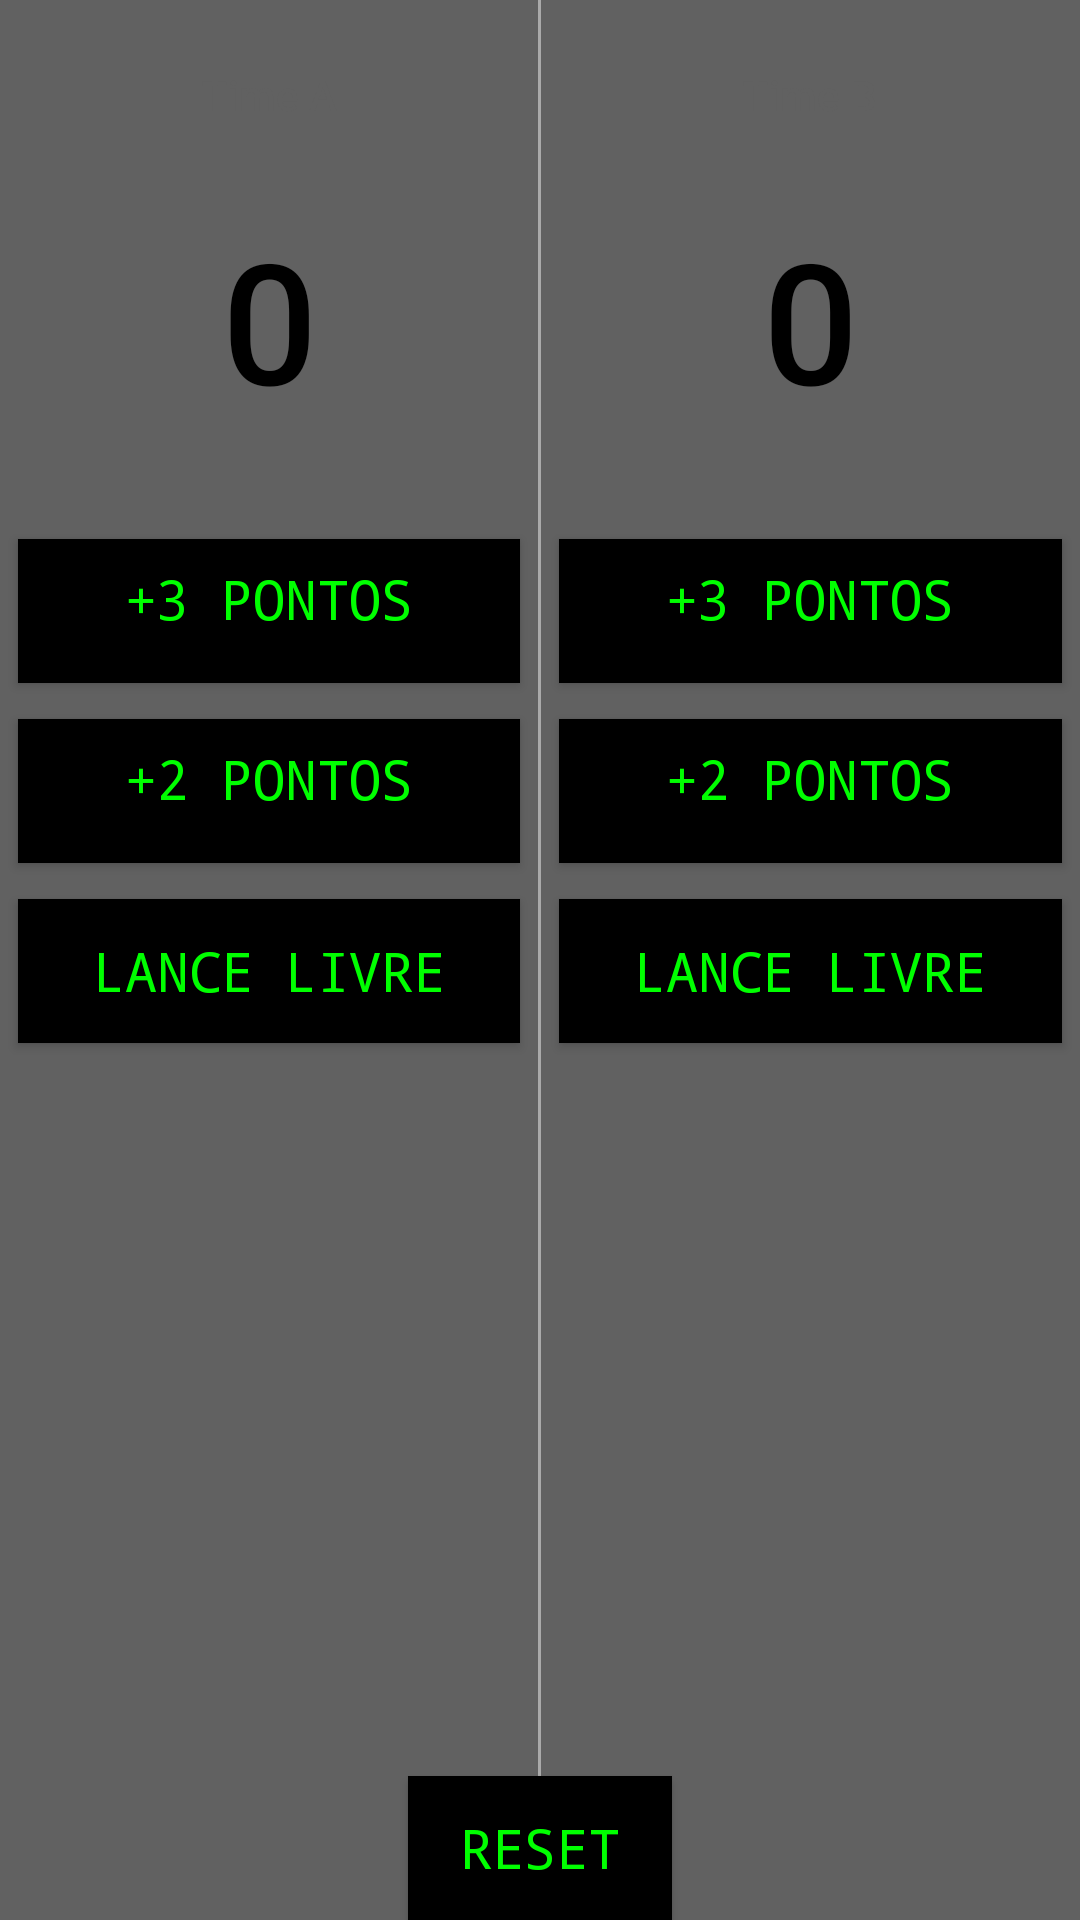

Write the Android layout XML for this screen, with the resource values it uses.
<!-- AndroidManifest.xml: application theme AppTheme -->
<!-- res/layout/activity_bsk.xml -->
<RelativeLayout xmlns:android="http://schemas.android.com/apk/res/android"
    xmlns:tools="http://schemas.android.com/tools"
    android:layout_width="match_parent"
    android:layout_height="match_parent"
    android:orientation="horizontal"
    android:background="#616161"
    tools:context="com.example.hugo.pointcounter.BskActivity">

    <LinearLayout
        android:layout_width="match_parent"
        android:layout_height="match_parent"
        android:orientation="horizontal">

        <LinearLayout
            android:layout_weight="1"
            android:layout_width="0dp"
            android:layout_height="match_parent"
            android:orientation="vertical"
            tools:context=".MainActivity">

            <TextView
                android:layout_width="match_parent"
                android:layout_height="wrap_content"
                android:text="Time A"
                android:gravity="center_horizontal"
                android:layout_margin="6dp"
                android:paddingTop="16dp"
                android:textSize="14sp"
                android:textColor="#616161"
                android:fontFamily="sans-serif-medium"/>

            <TextView
                android:id="@+id/team_a_score"
                android:layout_width="match_parent"
                android:layout_height="wrap_content"
                android:gravity="center_horizontal"
                android:text="0"
                android:layout_margin="6dp"
                android:paddingTop="16dp"
                android:paddingBottom="24dp"
                android:textSize="56sp"
                android:textColor="#000000"
                android:fontFamily="sans-serif-medium"/>

            <Button
                android:layout_width="match_parent"
                android:layout_height="wrap_content"
                android:text="+3 pontos"
                android:background="#000000"
                android:textSize="18dp"
                android:layout_marginRight="24dp"
                android:layout_marginLeft="24dp"
                android:layout_margin="6dp"
                android:paddingBottom="8dp"
                android:onClick="threePointsA"/>

            <Button
                android:layout_width="match_parent"
                android:layout_height="wrap_content"
                android:text="+2 pontos"
                android:background="#000000"
                android:textSize="18dp"
                android:layout_marginRight="24dp"
                android:layout_marginLeft="24dp"
                android:layout_margin="6dp"
                android:paddingBottom="8dp"
                android:onClick="twoPointsA"/>

            <Button
                android:layout_width="match_parent"
                android:layout_height="wrap_content"
                android:text="Lance livre"
                android:background="#000000"
                android:textSize="18dp"
                android:layout_marginRight="24dp"
                android:layout_marginLeft="24dp"
                android:layout_margin="6dp"
                android:onClick="freeThrowA"/>

        </LinearLayout>

        <View
            android:layout_width="1dp"
            android:layout_height="match_parent"
            android:background="@android:color/darker_gray"/>

        <LinearLayout
            android:layout_weight="1"
            android:layout_width="0dp"
            android:layout_height="match_parent"
            android:orientation="vertical">

            <TextView
                android:layout_width="match_parent"
                android:layout_height="wrap_content"
                android:text="Time B"
                android:gravity="center_horizontal"
                android:layout_margin="6dp"
                android:paddingTop="16dp"
                android:textSize="14sp"
                android:textColor="#616161"
                android:fontFamily="sans-serif-medium"/>

            <TextView
                android:layout_width="match_parent"
                android:layout_height="wrap_content"
                android:gravity="center_horizontal"
                android:text="0"
                android:paddingTop="16dp"
                android:paddingBottom="24dp"
                android:layout_margin="6dp"
                android:id="@+id/team_b_score"
                android:textSize="56sp"
                android:textColor="#000000"
                android:fontFamily="sans-serif-medium"/>

            <Button
                android:layout_width="match_parent"
                android:layout_height="wrap_content"
                android:text="+3 pontos"
                android:background="#000000"
                android:textSize="18dp"
                android:paddingBottom="8dp"
                android:layout_margin="6dp"
                android:layout_marginRight="24dp"
                android:layout_marginLeft="24dp"
                android:onClick="threePointsB"/>

            <Button
                android:layout_width="match_parent"
                android:layout_height="wrap_content"
                android:text="+2 pontos"
                android:background="#000000"
                android:textSize="18dp"
                android:paddingBottom="8dp"
                android:layout_margin="6dp"
                android:layout_marginRight="24dp"
                android:layout_marginLeft="24dp"
                android:onClick="twoPointsB"/>

            <Button
                android:layout_width="match_parent"
                android:layout_height="wrap_content"
                android:text="Lance livre"
                android:background="#000000"
                android:textSize="18dp"
                android:layout_margin="6dp"
                android:layout_marginRight="24dp"
                android:layout_marginLeft="24dp"
                android:onClick="freeThrowB"/>

        </LinearLayout>

    </LinearLayout>

    <Button
        android:layout_width="wrap_content"
        android:layout_height="wrap_content"
        android:text="Reset"
        android:background="#000000"
        android:textSize="18dp"
        android:layout_alignParentBottom="true"
        android:layout_centerHorizontal="true"
        android:onClick="resetScore"/>

</RelativeLayout>
<!-- resources referenced by this layout -->
<resources>
  <style name="AppTheme" parent="Theme.AppCompat.Light.DarkActionBar">
          
          <item name="android:layout_width">fill_parent</item>
          <item name="android:layout_height">wrap_content</item>
          <item name="android:textColor">#00FF00</item>
          <item name="android:typeface">monospace</item>
      </style>
</resources>
